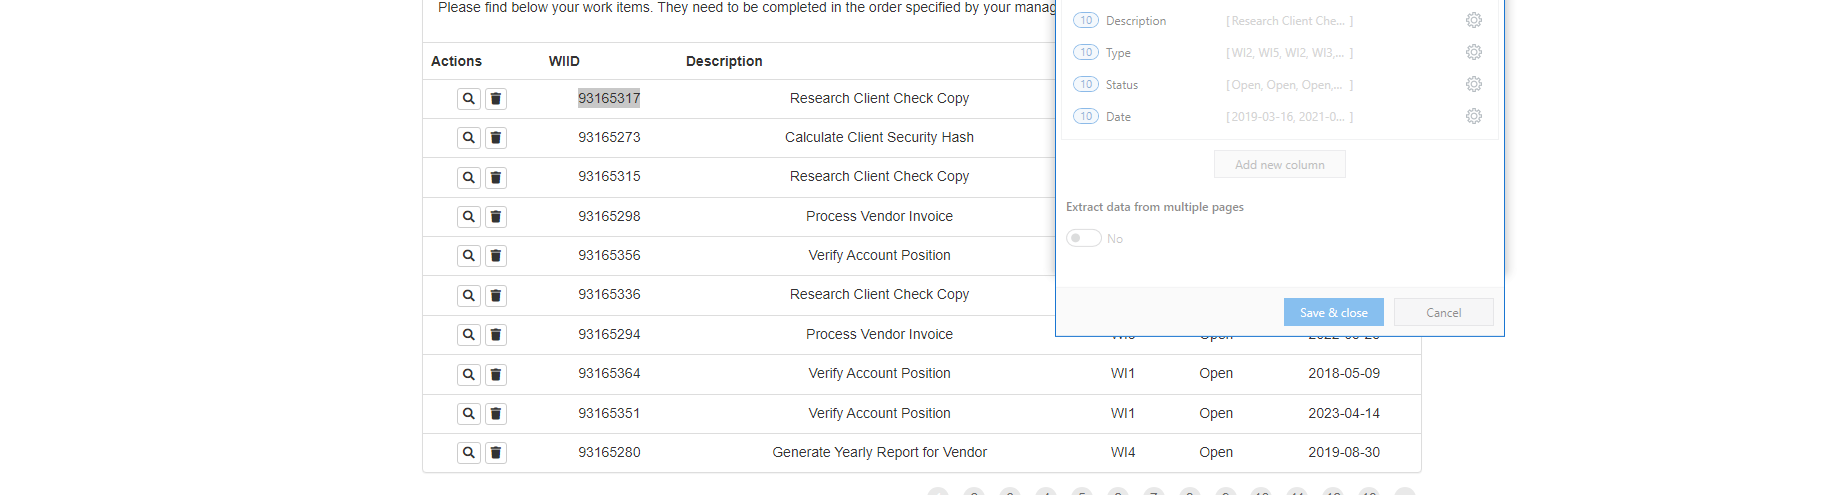
Task: Generate the Security Hash for each Client based on their
personal information. 
Workflow: System1_ExtractClientInformation

Step 1: get-text from the table in window 'ACME System 1 - Work Items' (chrome.exe)
